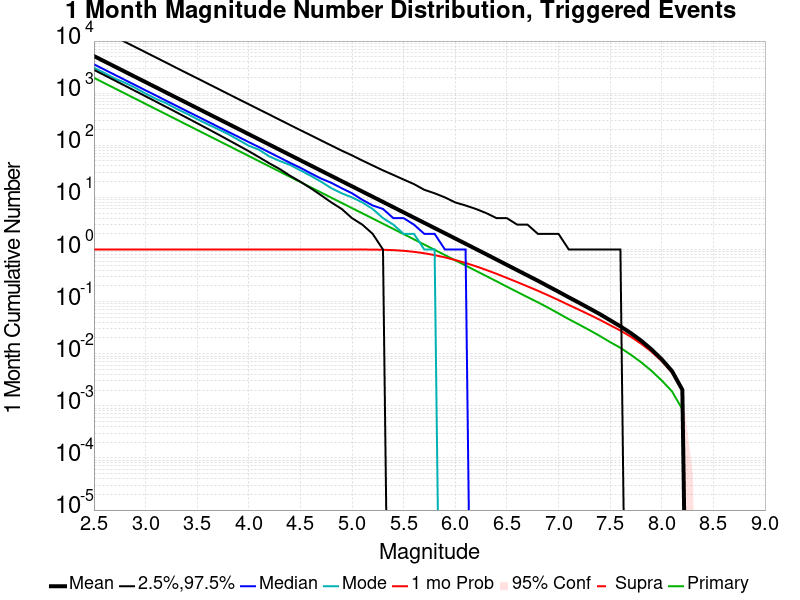

The table this chart was drawn from, first rows:
Mag, Mean, 2.5 %ile, 97.5 %ile, Median, Mode, 1 mo Probability, 1 mo Supra-Seis Prob, Primary Aftershocks Mean
2.5, 5157, 2802, 19282, 3578, 3085, 1.0, 0.0, 1969
2.6, 4097, 2222, 15313, 2843, 2451, 1.0, 0.0, 1564
2.7, 3254, 1760, 12165, 2260, 1922, 1.0, 0.0, 1242
2.8, 2585, 1393, 9647, 1796, 1583, 1.0, 0.0, 987
2.9, 2053, 1102, 7681, 1427, 1267, 1.0, 0.0, 784
3.0, 1631, 872.0, 6097, 1134, 982.0, 1.0, 0.0, 622.8
3.1, 1296, 689.0, 4849, 902.0, 780.0, 1.0, 0.0, 494.7
3.2, 1029, 544.0, 3853, 717.0, 641.0, 1.0, 0.0, 393
3.3, 817.5, 429.0, 3052, 570.0, 502.0, 1.0, 0.0, 312.2
3.4, 649.4, 337.0, 2428, 453.0, 404.0, 1.0, 0.0, 248
3.5, 515.9, 265.0, 1933, 361.0, 318.0, 1.0, 0.0, 197
3.6, 409.7, 208.0, 1534, 287.0, 254.0, 1.0, 0.0, 156.5
3.7, 325.5, 163.0, 1220, 228.0, 205.0, 1.0, 0.0, 124.3
3.8, 258.6, 127.0, 968.0, 182.0, 164.0, 1.0, 0.0, 98.74
3.9, 205.4, 99.0, 770.0, 145.0, 127.0, 1.0, 0.0, 78.43
4.0, 163.1, 77.0, 613.0, 115.0, 98.0, 1.0, 0.0, 62.3
4.1, 129.6, 59.0, 487.0, 92.0, 82.0, 1.0, 0.0, 49.47
4.2, 102.9, 45.0, 388.0, 73.0, 61.0, 1.0, 0.0, 39.28
4.3, 81.73, 35.0, 308.0, 58.0, 50.0, 1.0, 0.0, 31.19
4.4, 64.9, 26.0, 245.0, 46.0, 42.0, 1.0, 0.0, 24.77
4.5, 51.55, 20.0, 195.0, 37.0, 33.0, 1.0, 0.0, 19.68
4.6, 40.95, 15.0, 156.0, 29.0, 26.0, 1.0, 0.0, 15.63
4.7, 32.52, 11.0, 124.0, 23.0, 20.0, 1.0, 0.0, 12.42
4.8, 25.82, 8.0, 99.0, 19.0, 15.0, 1.0, 0.0, 9.862
4.9, 20.52, 6.0, 79.0, 15.0, 12.0, 0.9999, 0.0, 7.837
5.0, 16.31, 4.0, 64.0, 12.0, 10.0, 0.9998, 0.0, 6.229
5.1, 12.96, 3.0, 51.0, 9.0, 8.0, 0.999, 0.0, 4.955
5.2, 10.3, 2.0, 41.0, 7.0, 6.0, 0.9962, 0.0, 3.936
5.3, 8.184, 1.0, 33.0, 6.0, 4.0, 0.9885, 0.0, 3.126
5.4, 6.494, 0.0, 27.0, 4.0, 3.0, 0.9725, 0.0, 2.483
5.5, 5.155, 0.0, 22.0, 4.0, 2.0, 0.945, 0.0, 1.974
5.6, 4.09, 0.0, 18.0, 3.0, 2.0, 0.9025, 0.0, 1.568
5.7, 3.248, 0.0, 14.0, 2.0, 1.0, 0.8472, 0.0, 1.244
5.8, 2.581, 0.0, 12.0, 2.0, 1.0, 0.781, 0.0, 0.9869
5.9, 2.05, 0.0, 10.0, 1.0, 0.0, 0.7061, 0.0, 0.782
6.0, 1.626, 0.0, 8.0, 1.0, 0.0, 0.6282, 0.0, 0.6193
6.1, 1.29, 0.0, 7.0, 1.0, 0.0, 0.5513, 0.0, 0.4934
6.2, 1.023, 0.0, 6.0, 0.0, 0.0, 0.4763, 0.0, 0.3908
6.3, 0.8106, 0.0, 5.0, 0.0, 0.0, 0.4054, 0.0, 0.3098
6.4, 0.6418, 0.0, 4.0, 0.0, 0.0, 0.3417, 0.0, 0.2455
6.5, 0.5073, 0.0, 4.0, 0.0, 0.0, 0.2846, 0.0, 0.1936
6.6, 0.4014, 0.0, 3.0, 0.0, 0.0, 0.2371, 0.0, 0.1534
6.7, 0.318, 0.0, 3.0, 0.0, 0.0, 0.1961, 0.0, 0.122
6.8, 0.2517, 0.0, 2.0, 0.0, 0.0, 0.1617, 0.0, 0.09718
6.9, 0.197, 0.0, 2.0, 0.0, 0.0, 0.132, 0.0, 0.07638
7.0, 0.1549, 0.0, 2.0, 0.0, 0.0, 0.1071, 0.0, 0.05952
7.1, 0.1208, 0.0, 1.0, 0.0, 0.0, 0.08625, 0.0, 0.04604
7.2, 0.09505, 0.0, 1.0, 0.0, 0.0, 0.06978, 0.0, 0.03625
7.3, 0.07402, 0.0, 1.0, 0.0, 0.0, 0.05611, 0.0, 0.02835
7.4, 0.05766, 0.0, 1.0, 0.0, 0.0, 0.0448, 0.0, 0.02198
7.5, 0.04394, 0.0, 1.0, 0.0, 0.0, 0.03525, 0.0, 0.01672
7.6, 0.03356, 0.0, 1.0, 0.0, 0.0, 0.02788, 0.0, 0.013
7.7, 0.0249, 0.0, 0.0, 0.0, 0.0, 0.02124, 0.0, 0.00958
7.8, 0.01788, 0.0, 0.0, 0.0, 0.0, 0.01562, 0.0, 0.00688
7.9, 0.01213, 0.0, 0.0, 0.0, 0.0, 0.01103, 0.0, 0.00471
8.0, 0.00781, 0.0, 0.0, 0.0, 0.0, 0.00725, 0.0, 0.00307
8.1, 0.00464, 0.0, 0.0, 0.0, 0.0, 0.00435, 0.0, 0.00189
8.2, 0.00203, 0.0, 0.0, 0.0, 0.0, 0.002, 0.0, 8.6E-4
8.3, 0.0, 0.0, 0.0, 0.0, 0.0, 0.0, 0.0, 0.0
8.4, 0.0, 0.0, 0.0, 0.0, 0.0, 0.0, 0.0, 0.0
... 6 more rows
